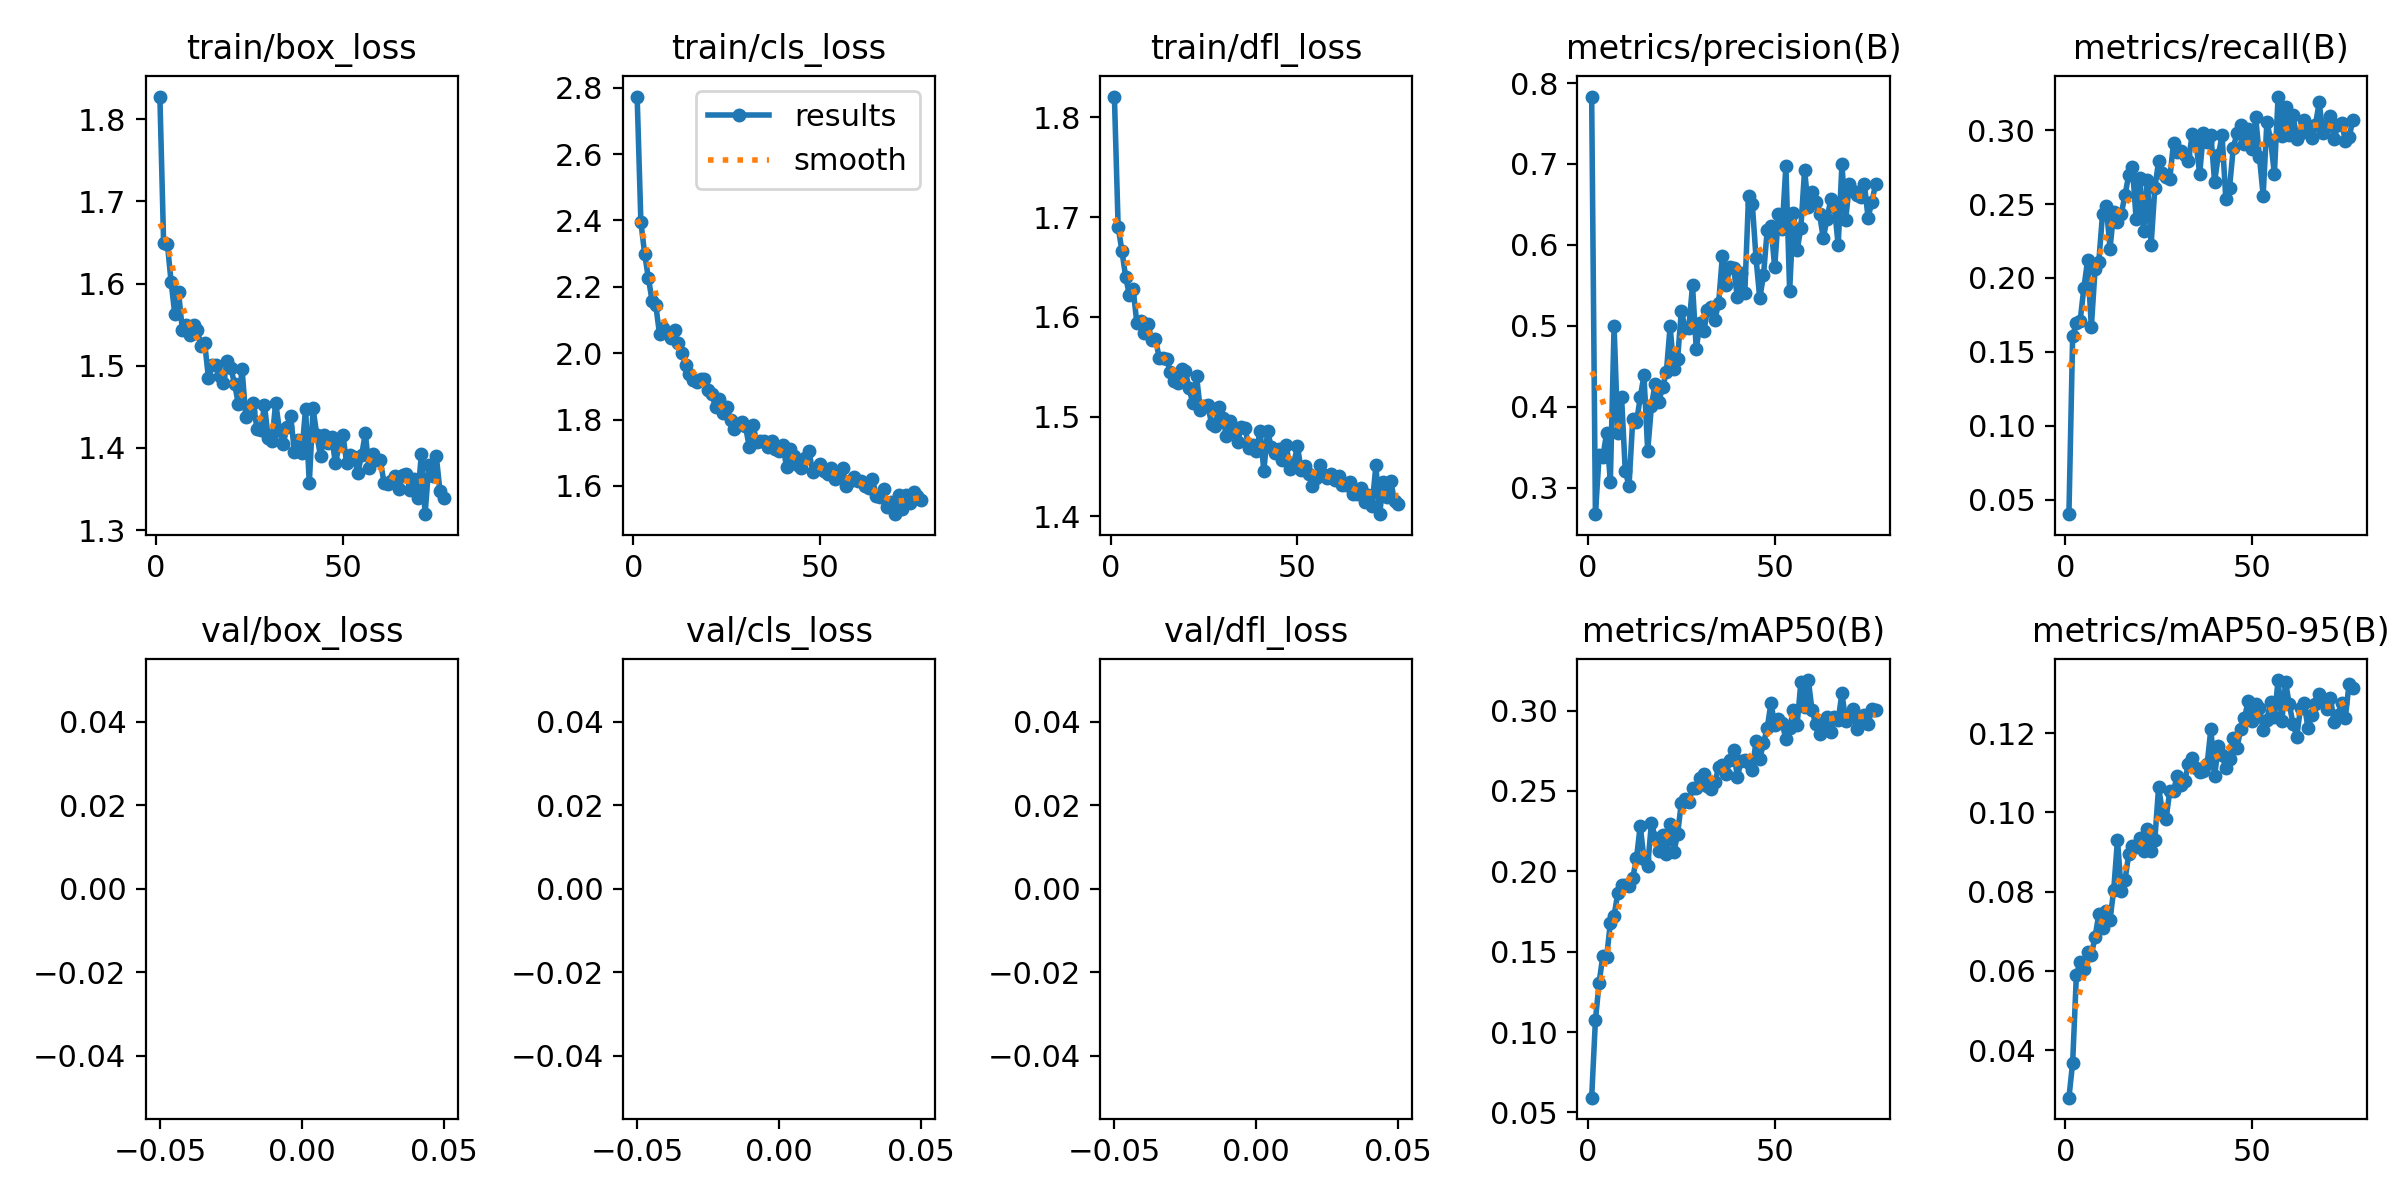

Source data for this figure (header and first rows):
epoch, train/box_loss, train/cls_loss, train/dfl_loss, metrics/precision(B), metrics/recall(B), metrics/mAP50(B), metrics/mAP50-95(B), val/box_loss, val/cls_loss, val/dfl_loss, lr/pg0, lr/pg1, lr/pg2
1, 1.828, 2.773, 1.821, 0.7833, 0.04016, 0.05917, 0.02804, nan, nan, nan, 0.06683, 3.3175e-06, 3.3175e-06
2, 1.649, 2.395, 1.69, 0.2675, 0.1611, 0.1072, 0.03689, nan, nan, nan, 0.0335, 6.5844e-06, 6.5844e-06
3, 1.649, 2.3, 1.666, 0.3403, 0.1693, 0.1308, 0.05908, nan, nan, nan, 0.0001685, 9.7846e-06, 9.7846e-06
4, 1.602, 2.227, 1.64, 0.3381, 0.171, 0.1476, 0.06217, nan, nan, nan, 9.7003e-06, 9.7003e-06, 9.7003e-06
5, 1.563, 2.158, 1.622, 0.3679, 0.1933, 0.1464, 0.06049, nan, nan, nan, 9.7003e-06, 9.7003e-06, 9.7003e-06
6, 1.589, 2.144, 1.629, 0.3078, 0.2118, 0.168, 0.06479, nan, nan, nan, 9.6004e-06, 9.6004e-06, 9.6004e-06
7, 1.544, 2.056, 1.594, 0.5, 0.1666, 0.1725, 0.06404, nan, nan, nan, 9.5005e-06, 9.5005e-06, 9.5005e-06
8, 1.549, 2.075, 1.596, 0.3673, 0.2061, 0.1865, 0.06858, nan, nan, nan, 9.4006e-06, 9.4006e-06, 9.4006e-06
9, 1.538, 2.062, 1.584, 0.4122, 0.2111, 0.1913, 0.07432, nan, nan, nan, 9.3007e-06, 9.3007e-06, 9.3007e-06
10, 1.55, 2.047, 1.593, 0.3207, 0.2433, 0.1917, 0.07089, nan, nan, nan, 9.2008e-06, 9.2008e-06, 9.2008e-06
11, 1.544, 2.068, 1.577, 0.3024, 0.2489, 0.1908, 0.07523, nan, nan, nan, 9.1009e-06, 9.1009e-06, 9.1009e-06
12, 1.524, 2.03, 1.577, 0.3847, 0.2199, 0.1959, 0.07295, nan, nan, nan, 9.001e-06, 9.001e-06, 9.001e-06
13, 1.527, 2.002, 1.559, 0.381, 0.2447, 0.2081, 0.0805, nan, nan, nan, 8.9011e-06, 8.9011e-06, 8.9011e-06
14, 1.485, 1.965, 1.559, 0.4116, 0.2379, 0.2284, 0.09312, nan, nan, nan, 8.8012e-06, 8.8012e-06, 8.8012e-06
15, 1.501, 1.937, 1.558, 0.4388, 0.2433, 0.2077, 0.08021, nan, nan, nan, 8.7013e-06, 8.7013e-06, 8.7013e-06
16, 1.501, 1.92, 1.544, 0.3457, 0.2559, 0.2034, 0.08283, nan, nan, nan, 8.6014e-06, 8.6014e-06, 8.6014e-06
17, 1.487, 1.914, 1.536, 0.4012, 0.2695, 0.2302, 0.08939, nan, nan, nan, 8.5015e-06, 8.5015e-06, 8.5015e-06
18, 1.479, 1.923, 1.534, 0.4288, 0.2749, 0.2208, 0.09141, nan, nan, nan, 8.4016e-06, 8.4016e-06, 8.4016e-06
19, 1.505, 1.924, 1.548, 0.4066, 0.2396, 0.2128, 0.09122, nan, nan, nan, 8.3017e-06, 8.3017e-06, 8.3017e-06
20, 1.497, 1.889, 1.545, 0.4249, 0.2678, 0.2226, 0.09343, nan, nan, nan, 8.2018e-06, 8.2018e-06, 8.2018e-06
21, 1.478, 1.877, 1.528, 0.443, 0.2319, 0.2111, 0.09031, nan, nan, nan, 8.1019e-06, 8.1019e-06, 8.1019e-06
22, 1.454, 1.837, 1.513, 0.4994, 0.2661, 0.2297, 0.09583, nan, nan, nan, 8.002e-06, 8.002e-06, 8.002e-06
23, 1.496, 1.862, 1.54, 0.4465, 0.2222, 0.2119, 0.09036, nan, nan, nan, 7.9021e-06, 7.9021e-06, 7.9021e-06
24, 1.438, 1.821, 1.507, 0.4586, 0.2608, 0.2231, 0.09312, nan, nan, nan, 7.8022e-06, 7.8022e-06, 7.8022e-06
25, 1.445, 1.838, 1.51, 0.5184, 0.2789, 0.2426, 0.1063, nan, nan, nan, 7.7023e-06, 7.7023e-06, 7.7023e-06
26, 1.454, 1.8, 1.512, 0.497, 0.2709, 0.2449, 0.1004, nan, nan, nan, 7.6024e-06, 7.6024e-06, 7.6024e-06
27, 1.423, 1.772, 1.493, 0.4978, 0.2682, 0.2432, 0.09838, nan, nan, nan, 7.5025e-06, 7.5025e-06, 7.5025e-06
28, 1.422, 1.784, 1.491, 0.5501, 0.2668, 0.2517, 0.1054, nan, nan, nan, 7.4026e-06, 7.4026e-06, 7.4026e-06
29, 1.452, 1.793, 1.51, 0.4717, 0.2915, 0.2517, 0.1054, nan, nan, nan, 7.3027e-06, 7.3027e-06, 7.3027e-06
30, 1.413, 1.78, 1.498, 0.5036, 0.285, 0.2582, 0.1093, nan, nan, nan, 7.2028e-06, 7.2028e-06, 7.2028e-06
31, 1.408, 1.719, 1.481, 0.4942, 0.286, 0.2603, 0.1069, nan, nan, nan, 7.1029e-06, 7.1029e-06, 7.1029e-06
32, 1.455, 1.783, 1.496, 0.5192, 0.2833, 0.2534, 0.108, nan, nan, nan, 7.003e-06, 7.003e-06, 7.003e-06
33, 1.422, 1.734, 1.486, 0.5237, 0.2793, 0.2515, 0.1122, nan, nan, nan, 6.9031e-06, 6.9031e-06, 6.9031e-06
34, 1.404, 1.734, 1.475, 0.5077, 0.2971, 0.2553, 0.1137, nan, nan, nan, 6.8032e-06, 6.8032e-06, 6.8032e-06
35, 1.425, 1.736, 1.49, 0.5285, 0.2921, 0.2648, 0.1113, nan, nan, nan, 6.7033e-06, 6.7033e-06, 6.7033e-06
36, 1.439, 1.718, 1.489, 0.5867, 0.2705, 0.2662, 0.1101, nan, nan, nan, 6.6034e-06, 6.6034e-06, 6.6034e-06
37, 1.395, 1.736, 1.468, 0.5504, 0.2982, 0.2609, 0.1103, nan, nan, nan, 6.5035e-06, 6.5035e-06, 6.5035e-06
38, 1.409, 1.713, 1.472, 0.5725, 0.2921, 0.2691, 0.1121, nan, nan, nan, 6.4036e-06, 6.4036e-06, 6.4036e-06
39, 1.394, 1.706, 1.465, 0.5718, 0.297, 0.2754, 0.1211, nan, nan, nan, 6.3037e-06, 6.3037e-06, 6.3037e-06
40, 1.448, 1.722, 1.486, 0.5356, 0.2651, 0.2586, 0.1092, nan, nan, nan, 6.2038e-06, 6.2038e-06, 6.2038e-06
41, 1.357, 1.658, 1.446, 0.5651, 0.283, 0.2686, 0.1168, nan, nan, nan, 6.1039e-06, 6.1039e-06, 6.1039e-06
42, 1.448, 1.712, 1.485, 0.5406, 0.2965, 0.2693, 0.1144, nan, nan, nan, 6.004e-06, 6.004e-06, 6.004e-06
43, 1.416, 1.69, 1.47, 0.6607, 0.2536, 0.2673, 0.1112, nan, nan, nan, 5.9041e-06, 5.9041e-06, 5.9041e-06
44, 1.39, 1.663, 1.463, 0.651, 0.2611, 0.2631, 0.1135, nan, nan, nan, 5.8042e-06, 5.8042e-06, 5.8042e-06
45, 1.415, 1.655, 1.467, 0.5839, 0.2881, 0.281, 0.1188, nan, nan, nan, 5.7043e-06, 5.7043e-06, 5.7043e-06
46, 1.405, 1.684, 1.456, 0.534, 0.2978, 0.27, 0.1163, nan, nan, nan, 5.6044e-06, 5.6044e-06, 5.6044e-06
47, 1.413, 1.704, 1.471, 0.5624, 0.3037, 0.2798, 0.1211, nan, nan, nan, 5.5045e-06, 5.5045e-06, 5.5045e-06
48, 1.381, 1.643, 1.448, 0.6187, 0.2904, 0.2892, 0.1237, nan, nan, nan, 5.4046e-06, 5.4046e-06, 5.4046e-06
49, 1.403, 1.65, 1.453, 0.6235, 0.3009, 0.3047, 0.1282, nan, nan, nan, 5.3047e-06, 5.3047e-06, 5.3047e-06
50, 1.416, 1.666, 1.47, 0.5723, 0.2874, 0.2911, 0.123, nan, nan, nan, 5.2048e-06, 5.2048e-06, 5.2048e-06
51, 1.381, 1.645, 1.447, 0.6377, 0.3088, 0.2948, 0.1274, nan, nan, nan, 5.1049e-06, 5.1049e-06, 5.1049e-06
52, 1.391, 1.637, 1.45, 0.6198, 0.282, 0.2922, 0.1264, nan, nan, nan, 5.005e-06, 5.005e-06, 5.005e-06
53, 1.389, 1.655, 1.443, 0.6978, 0.2558, 0.2823, 0.1207, nan, nan, nan, 4.9051e-06, 4.9051e-06, 4.9051e-06
54, 1.37, 1.622, 1.431, 0.5428, 0.3058, 0.2891, 0.1234, nan, nan, nan, 4.8052e-06, 4.8052e-06, 4.8052e-06
55, 1.391, 1.635, 1.438, 0.6398, 0.2933, 0.3005, 0.1278, nan, nan, nan, 4.7053e-06, 4.7053e-06, 4.7053e-06
56, 1.417, 1.654, 1.452, 0.5932, 0.2704, 0.2912, 0.124, nan, nan, nan, 4.6054e-06, 4.6054e-06, 4.6054e-06
57, 1.375, 1.601, 1.441, 0.621, 0.3228, 0.3176, 0.1334, nan, nan, nan, 4.5055e-06, 4.5055e-06, 4.5055e-06
58, 1.393, 1.615, 1.438, 0.6921, 0.2959, 0.3026, 0.123, nan, nan, nan, 4.4056e-06, 4.4056e-06, 4.4056e-06
59, 1.385, 1.627, 1.443, 0.647, 0.3155, 0.319, 0.1328, nan, nan, nan, 4.3057e-06, 4.3057e-06, 4.3057e-06
60, 1.385, 1.614, 1.436, 0.6655, 0.2965, 0.3003, 0.1273, nan, nan, nan, 4.2058e-06, 4.2058e-06, 4.2058e-06
... 17 more rows
